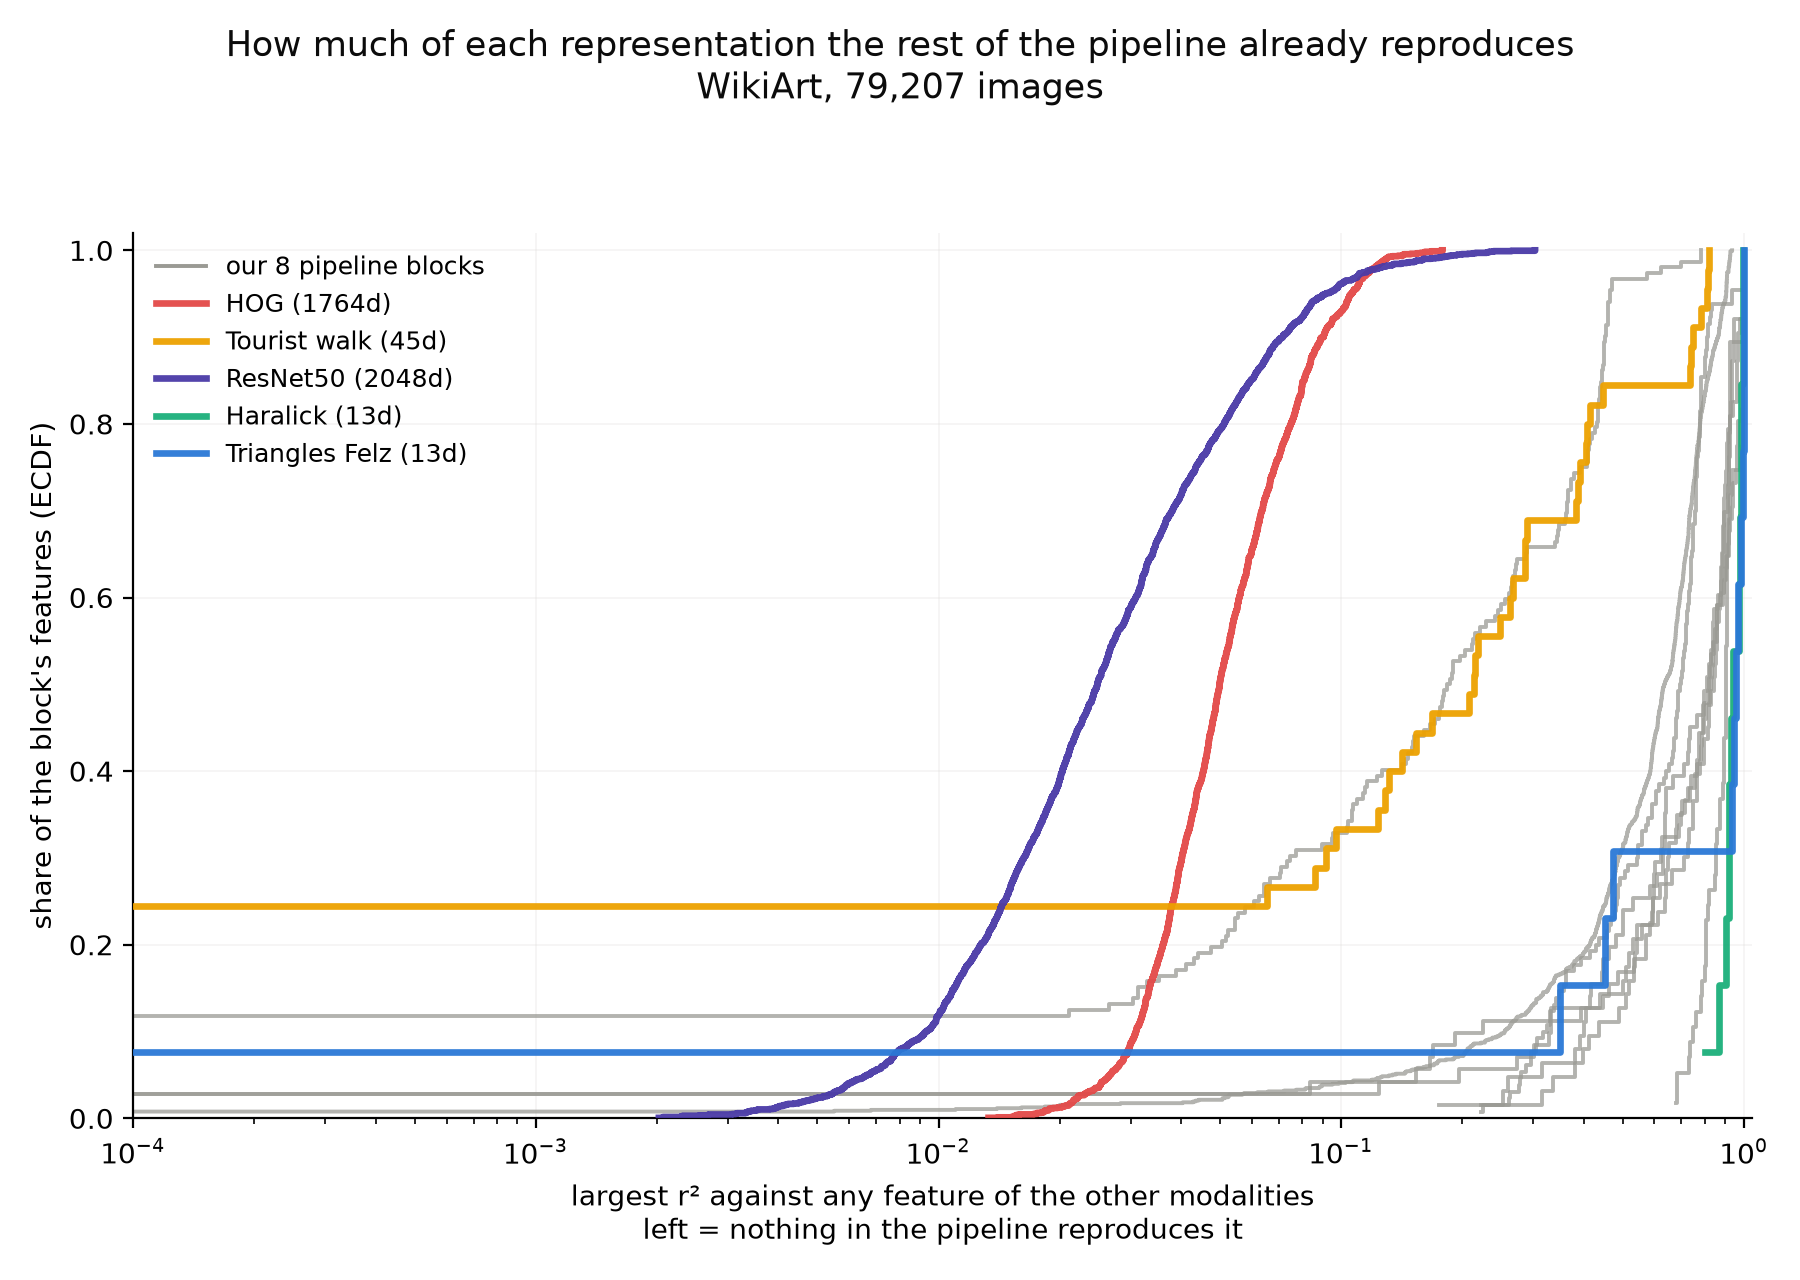

The data file committed next to this chart (first rows):
name, dims, in_pipeline, median, p10, p90, frac_above_0.5
ResNet50, 2048, False, 0.02481, 0.009321, 0.0715, 0.000000
HOG, 1764, False, 0.0499, 0.03095, 0.09006, 0.000000
Fourier, 152, True, 0.1849, 0.000000, 0.452, 0.0329
Tourist walk, 45, False, 0.2132, 0.000000, 0.7449, 0.1556
Multiscale, 1032, True, 0.6351, 0.2549, 0.8628, 0.689
Descriptors, 130, True, 0.6966, 0.3229, 0.8118, 0.7231
Line graph, 63, True, 0.8114, 0.4024, 0.9674, 0.8571
Felzenszwalb, 71, True, 0.8209, 0.2248, 1, 0.7887
SLIC, 71, True, 0.8268, 0.3318, 1, 0.831
L(G_felz), 63, True, 0.8452, 0.4475, 0.9452, 0.873
Hilbert, 57, True, 0.9046, 0.7573, 0.9552, 1
Haralick, 13, False, 0.9416, 0.8733, 0.9914, 1
Triangles Felz, 13, False, 0.9563, 0.3705, 0.9998, 0.6923
